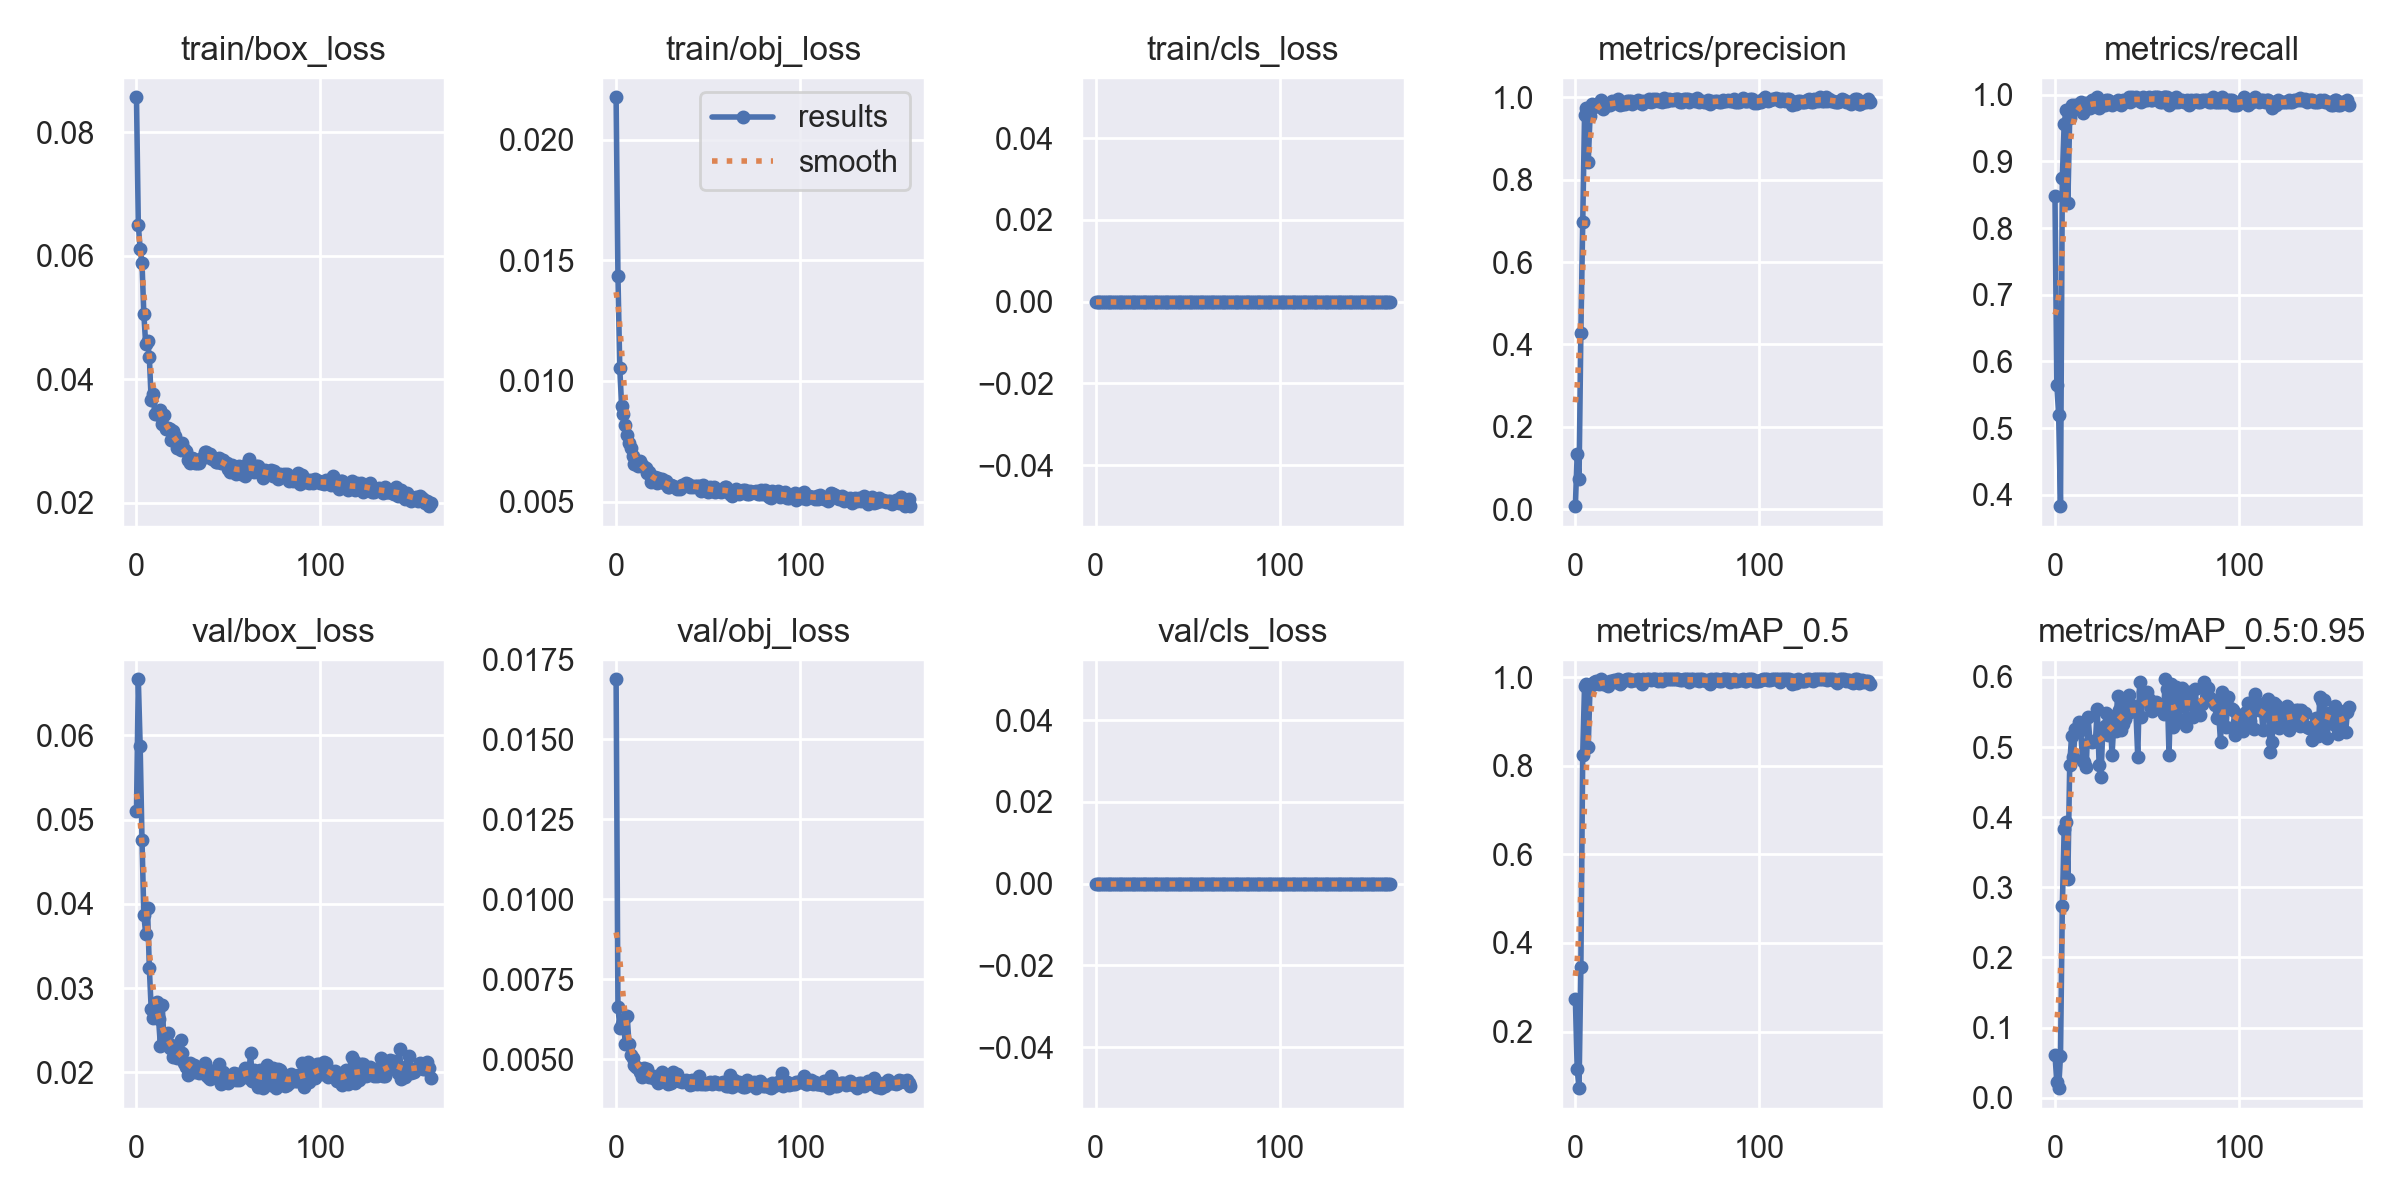

Data behind this chart, as committed beside it:
epoch, train/box_loss, train/obj_loss, train/cls_loss, metrics/precision, metrics/recall, metrics/mAP_0.5, metrics/mAP_0.5:0.95, val/box_loss, val/obj_loss, val/cls_loss, x/lr0, x/lr1, x/lr2
0, 0.08567, 0.02175, 0, 0.007233, 0.8477, 0.2746, 0.06148, 0.05097, 0.01687, 0, 0.07034, 0.003296, 0.003296
1, 0.06498, 0.01434, 0, 0.1343, 0.5648, 0.1149, 0.02187, 0.06666, 0.00664, 0, 0.04031, 0.006607, 0.006607
2, 0.06109, 0.01051, 0, 0.07235, 0.5195, 0.07242, 0.0136, 0.05875, 0.005989, 0, 0.01027, 0.009897, 0.009897
3, 0.05887, 0.008963, 0, 0.4284, 0.3828, 0.3461, 0.05988, 0.04761, 0.0061, 0, 0.009901, 0.009901, 0.009901
4, 0.05057, 0.008644, 0, 0.6981, 0.875, 0.825, 0.2736, 0.03867, 0.0062, 0, 0.009901, 0.009901, 0.009901
5, 0.04575, 0.008177, 0, 0.957, 0.9567, 0.9802, 0.3827, 0.03646, 0.005483, 0, 0.009868, 0.009868, 0.009868
6, 0.0462, 0.007772, 0, 0.9744, 0.9766, 0.984, 0.3927, 0.03953, 0.006356, 0, 0.009835, 0.009835, 0.009835
7, 0.04353, 0.007435, 0, 0.8427, 0.8368, 0.843, 0.3125, 0.03233, 0.005489, 0, 0.009802, 0.009802, 0.009802
8, 0.03661, 0.007237, 0, 0.9554, 0.9648, 0.9791, 0.474, 0.0275, 0.005139, 0, 0.009769, 0.009769, 0.009769
9, 0.03759, 0.006897, 0, 0.9831, 0.9844, 0.9813, 0.5154, 0.02648, 0.005028, 0, 0.009736, 0.009736, 0.009736
10, 0.03441, 0.00654, 0, 0.9752, 0.9766, 0.9882, 0.4863, 0.02669, 0.004804, 0, 0.009703, 0.009703, 0.009703
11, 0.03475, 0.006679, 0, 0.9823, 0.9844, 0.9915, 0.525, 0.02835, 0.00475, 0, 0.00967, 0.00967, 0.00967
12, 0.03429, 0.006457, 0, 0.9836, 0.9844, 0.9892, 0.5242, 0.02634, 0.00473, 0, 0.009637, 0.009637, 0.009637
13, 0.03498, 0.006672, 0, 0.9837, 0.9844, 0.9843, 0.5356, 0.02318, 0.004609, 0, 0.009604, 0.009604, 0.009604
14, 0.03281, 0.006499, 0, 0.9922, 0.9883, 0.9949, 0.5244, 0.02795, 0.00445, 0, 0.009571, 0.009571, 0.009571
15, 0.0342, 0.006415, 0, 0.9719, 0.9727, 0.9848, 0.4794, 0.02358, 0.004715, 0, 0.009538, 0.009538, 0.009538
16, 0.03189, 0.00638, 0, 0.983, 0.9844, 0.9892, 0.4791, 0.02396, 0.004676, 0, 0.009505, 0.009505, 0.009505
17, 0.03211, 0.006198, 0, 0.9806, 0.9877, 0.983, 0.4713, 0.02463, 0.004699, 0, 0.009472, 0.009472, 0.009472
18, 0.03192, 0.00621, 0, 0.9802, 0.9805, 0.9803, 0.5422, 0.02287, 0.004448, 0, 0.009439, 0.009439, 0.009439
19, 0.03016, 0.00581, 0, 0.9802, 0.9805, 0.99, 0.5091, 0.02322, 0.004437, 0, 0.009406, 0.009406, 0.009406
20, 0.03157, 0.005877, 0, 0.9917, 0.9922, 0.9918, 0.5066, 0.02185, 0.004481, 0, 0.009373, 0.009373, 0.009373
21, 0.03076, 0.006037, 0, 0.9879, 0.9883, 0.9943, 0.5088, 0.02237, 0.00439, 0, 0.00934, 0.00934, 0.00934
22, 0.02889, 0.005781, 0, 0.986, 0.9844, 0.9899, 0.509, 0.02173, 0.004485, 0, 0.009307, 0.009307, 0.009307
23, 0.02973, 0.005992, 0, 0.9956, 0.9961, 0.995, 0.5537, 0.02251, 0.004257, 0, 0.009274, 0.009274, 0.009274
24, 0.02857, 0.005857, 0, 0.98, 0.9805, 0.985, 0.475, 0.02383, 0.004397, 0, 0.009241, 0.009241, 0.009241
25, 0.02965, 0.005947, 0, 0.984, 0.9844, 0.9911, 0.4577, 0.02227, 0.004588, 0, 0.009208, 0.009208, 0.009208
26, 0.02867, 0.005752, 0, 0.984, 0.9844, 0.9909, 0.5245, 0.02105, 0.00432, 0, 0.009175, 0.009175, 0.009175
27, 0.02835, 0.005863, 0, 0.984, 0.9844, 0.9923, 0.5302, 0.02065, 0.004315, 0, 0.009142, 0.009142, 0.009142
28, 0.02691, 0.005623, 0, 0.9918, 0.9922, 0.9948, 0.5486, 0.01969, 0.004233, 0, 0.009109, 0.009109, 0.009109
29, 0.0265, 0.005592, 0, 0.9917, 0.9922, 0.9948, 0.517, 0.02108, 0.004336, 0, 0.009076, 0.009076, 0.009076
30, 0.02731, 0.005683, 0, 0.9914, 0.9883, 0.9921, 0.544, 0.02064, 0.004259, 0, 0.009043, 0.009043, 0.009043
31, 0.02715, 0.00565, 0, 0.9837, 0.9844, 0.9929, 0.4885, 0.02083, 0.004591, 0, 0.00901, 0.00901, 0.00901
32, 0.0265, 0.005601, 0, 0.9879, 0.9883, 0.9924, 0.5322, 0.01999, 0.004361, 0, 0.008977, 0.008977, 0.008977
33, 0.02641, 0.005502, 0, 0.9883, 0.9883, 0.9942, 0.5228, 0.02029, 0.004536, 0, 0.008944, 0.008944, 0.008944
34, 0.02647, 0.005586, 0, 0.9922, 0.9921, 0.9948, 0.5728, 0.0199, 0.004315, 0, 0.008911, 0.008911, 0.008911
35, 0.02704, 0.005541, 0, 0.9879, 0.9883, 0.9924, 0.5529, 0.02032, 0.004362, 0, 0.008878, 0.008878, 0.008878
36, 0.02736, 0.005689, 0, 0.9839, 0.9844, 0.9849, 0.5246, 0.02019, 0.004293, 0, 0.008845, 0.008845, 0.008845
37, 0.02818, 0.005679, 0, 0.9918, 0.9922, 0.9948, 0.5331, 0.0211, 0.004324, 0, 0.008812, 0.008812, 0.008812
38, 0.02819, 0.005766, 0, 0.9875, 0.9883, 0.9937, 0.5405, 0.01971, 0.004341, 0, 0.008779, 0.008779, 0.008779
39, 0.02742, 0.005733, 0, 0.9918, 0.9922, 0.9946, 0.5609, 0.01945, 0.004316, 0, 0.008746, 0.008746, 0.008746
40, 0.02792, 0.005585, 0, 0.9956, 0.9961, 0.995, 0.5745, 0.0192, 0.004182, 0, 0.008713, 0.008713, 0.008713
41, 0.02709, 0.005645, 0, 0.9878, 0.9883, 0.9945, 0.5499, 0.02018, 0.004359, 0, 0.00868, 0.00868, 0.00868
42, 0.02731, 0.005594, 0, 0.9954, 0.9961, 0.995, 0.5588, 0.02008, 0.004222, 0, 0.008647, 0.008647, 0.008647
43, 0.02656, 0.005653, 0, 0.9919, 0.9922, 0.9947, 0.559, 0.01948, 0.004242, 0, 0.008614, 0.008614, 0.008614
44, 0.02658, 0.005656, 0, 0.9958, 0.9961, 0.995, 0.5516, 0.02039, 0.004218, 0, 0.008581, 0.008581, 0.008581
45, 0.02726, 0.005651, 0, 0.9918, 0.9922, 0.9913, 0.4859, 0.02095, 0.004461, 0, 0.008548, 0.008548, 0.008548
46, 0.02645, 0.005436, 0, 0.9916, 0.9922, 0.9948, 0.5931, 0.01858, 0.00424, 0, 0.008515, 0.008515, 0.008515
47, 0.02699, 0.005672, 0, 0.9877, 0.9883, 0.992, 0.5434, 0.02002, 0.004244, 0, 0.008482, 0.008482, 0.008482
48, 0.02643, 0.005612, 0, 0.9994, 0.9961, 0.995, 0.5779, 0.0195, 0.004215, 0, 0.008449, 0.008449, 0.008449
49, 0.02647, 0.005516, 0, 0.9914, 0.9922, 0.9949, 0.5696, 0.01958, 0.004222, 0, 0.008416, 0.008416, 0.008416
50, 0.02543, 0.005384, 0, 0.9917, 0.9922, 0.9948, 0.5789, 0.01877, 0.00425, 0, 0.008383, 0.008383, 0.008383
51, 0.02495, 0.005614, 0, 0.9955, 0.9961, 0.995, 0.5683, 0.01945, 0.004301, 0, 0.00835, 0.00835, 0.00835
52, 0.02612, 0.005421, 0, 0.9946, 0.9922, 0.9949, 0.5558, 0.01956, 0.004232, 0, 0.008317, 0.008317, 0.008317
53, 0.02565, 0.005615, 0, 0.9933, 0.9922, 0.9948, 0.552, 0.01989, 0.00428, 0, 0.008284, 0.008284, 0.008284
54, 0.02466, 0.005384, 0, 0.9954, 0.9961, 0.995, 0.5602, 0.01908, 0.004272, 0, 0.008251, 0.008251, 0.008251
55, 0.02535, 0.005448, 0, 0.9957, 0.9961, 0.995, 0.5637, 0.01985, 0.004254, 0, 0.008218, 0.008218, 0.008218
56, 0.02603, 0.005489, 0, 0.9957, 0.9961, 0.995, 0.559, 0.01912, 0.004237, 0, 0.008185, 0.008185, 0.008185
57, 0.02462, 0.005406, 0, 0.9878, 0.9883, 0.9933, 0.5552, 0.01934, 0.004253, 0, 0.008152, 0.008152, 0.008152
58, 0.02526, 0.005429, 0, 0.9878, 0.9883, 0.9943, 0.56, 0.0196, 0.0043, 0, 0.008119, 0.008119, 0.008119
59, 0.02437, 0.005615, 0, 0.996, 0.9961, 0.995, 0.5474, 0.02054, 0.004225, 0, 0.008086, 0.008086, 0.008086
... 101 more rows
